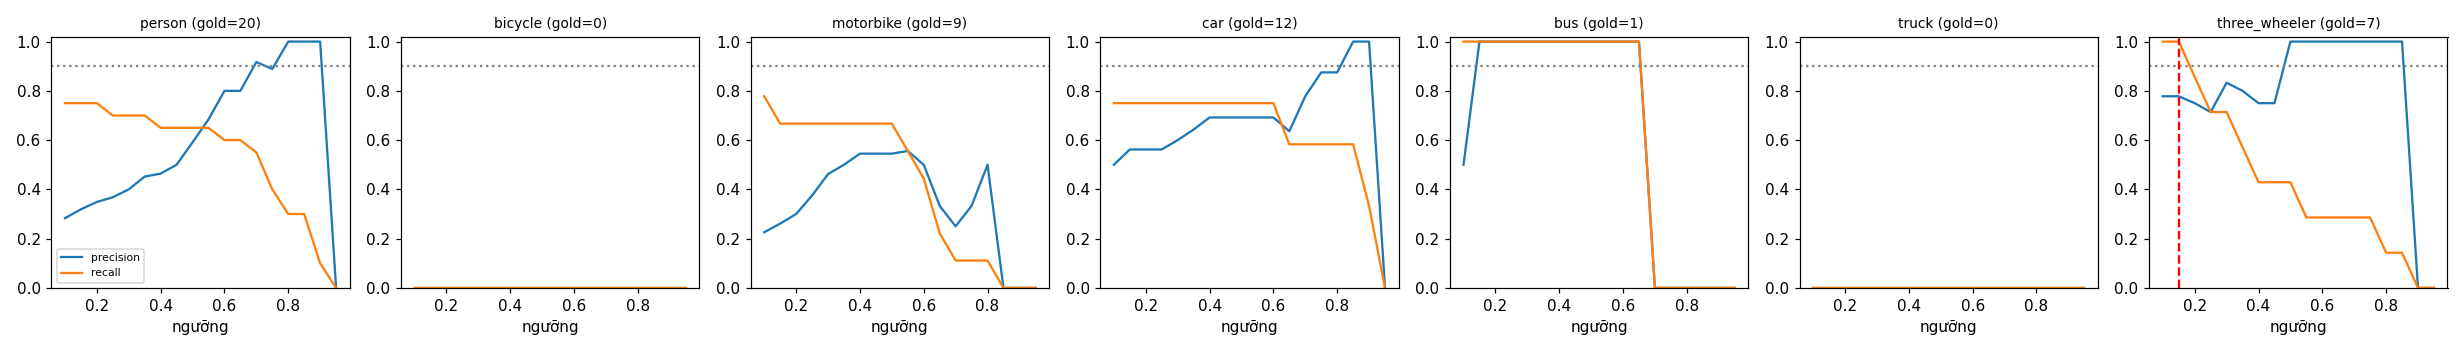

The table this chart was drawn from, first rows:
class, thr, tp, fp, fn, precision, recall, f1, n_gold
person, 0.1, 15, 38, 5, 0.283, 0.75, 0.411, 20
person, 0.15, 15, 32, 5, 0.319, 0.75, 0.448, 20
person, 0.2, 15, 28, 5, 0.349, 0.75, 0.476, 20
person, 0.25, 14, 24, 6, 0.368, 0.7, 0.483, 20
person, 0.3, 14, 21, 6, 0.4, 0.7, 0.509, 20
person, 0.35, 14, 17, 6, 0.452, 0.7, 0.549, 20
person, 0.4, 13, 15, 7, 0.464, 0.65, 0.542, 20
person, 0.45, 13, 13, 7, 0.5, 0.65, 0.565, 20
person, 0.5, 13, 9, 7, 0.591, 0.65, 0.619, 20
person, 0.55, 13, 6, 7, 0.684, 0.65, 0.667, 20
person, 0.6, 12, 3, 8, 0.8, 0.6, 0.686, 20
person, 0.65, 12, 3, 8, 0.8, 0.6, 0.686, 20
person, 0.7, 11, 1, 9, 0.917, 0.55, 0.687, 20
person, 0.75, 8, 1, 12, 0.889, 0.4, 0.552, 20
person, 0.8, 6, 0, 14, 1.0, 0.3, 0.462, 20
person, 0.85, 6, 0, 14, 1.0, 0.3, 0.462, 20
person, 0.9, 2, 0, 18, 1.0, 0.1, 0.182, 20
person, 0.95, 0, 0, 20, 0.0, 0.0, 0.0, 20
bicycle, 0.1, 0, 8, 0, 0.0, 0.0, 0.0, 0
bicycle, 0.15, 0, 7, 0, 0.0, 0.0, 0.0, 0
bicycle, 0.2, 0, 7, 0, 0.0, 0.0, 0.0, 0
bicycle, 0.25, 0, 5, 0, 0.0, 0.0, 0.0, 0
bicycle, 0.3, 0, 5, 0, 0.0, 0.0, 0.0, 0
bicycle, 0.35, 0, 4, 0, 0.0, 0.0, 0.0, 0
bicycle, 0.4, 0, 4, 0, 0.0, 0.0, 0.0, 0
bicycle, 0.45, 0, 2, 0, 0.0, 0.0, 0.0, 0
bicycle, 0.5, 0, 2, 0, 0.0, 0.0, 0.0, 0
bicycle, 0.55, 0, 1, 0, 0.0, 0.0, 0.0, 0
bicycle, 0.6, 0, 0, 0, 0.0, 0.0, 0.0, 0
bicycle, 0.65, 0, 0, 0, 0.0, 0.0, 0.0, 0
bicycle, 0.7, 0, 0, 0, 0.0, 0.0, 0.0, 0
bicycle, 0.75, 0, 0, 0, 0.0, 0.0, 0.0, 0
bicycle, 0.8, 0, 0, 0, 0.0, 0.0, 0.0, 0
bicycle, 0.85, 0, 0, 0, 0.0, 0.0, 0.0, 0
bicycle, 0.9, 0, 0, 0, 0.0, 0.0, 0.0, 0
bicycle, 0.95, 0, 0, 0, 0.0, 0.0, 0.0, 0
motorbike, 0.1, 7, 24, 2, 0.226, 0.778, 0.35, 9
motorbike, 0.15, 6, 17, 3, 0.261, 0.667, 0.375, 9
motorbike, 0.2, 6, 14, 3, 0.3, 0.667, 0.414, 9
motorbike, 0.25, 6, 10, 3, 0.375, 0.667, 0.48, 9
motorbike, 0.3, 6, 7, 3, 0.462, 0.667, 0.545, 9
motorbike, 0.35, 6, 6, 3, 0.5, 0.667, 0.571, 9
motorbike, 0.4, 6, 5, 3, 0.545, 0.667, 0.6, 9
motorbike, 0.45, 6, 5, 3, 0.545, 0.667, 0.6, 9
motorbike, 0.5, 6, 5, 3, 0.545, 0.667, 0.6, 9
motorbike, 0.55, 5, 4, 4, 0.556, 0.556, 0.556, 9
motorbike, 0.6, 4, 4, 5, 0.5, 0.444, 0.471, 9
motorbike, 0.65, 2, 4, 7, 0.333, 0.222, 0.267, 9
motorbike, 0.7, 1, 3, 8, 0.25, 0.111, 0.154, 9
motorbike, 0.75, 1, 2, 8, 0.333, 0.111, 0.167, 9
motorbike, 0.8, 1, 1, 8, 0.5, 0.111, 0.182, 9
motorbike, 0.85, 0, 0, 9, 0.0, 0.0, 0.0, 9
motorbike, 0.9, 0, 0, 9, 0.0, 0.0, 0.0, 9
motorbike, 0.95, 0, 0, 9, 0.0, 0.0, 0.0, 9
car, 0.1, 9, 9, 3, 0.5, 0.75, 0.6, 12
car, 0.15, 9, 7, 3, 0.562, 0.75, 0.643, 12
car, 0.2, 9, 7, 3, 0.562, 0.75, 0.643, 12
car, 0.25, 9, 7, 3, 0.562, 0.75, 0.643, 12
car, 0.3, 9, 6, 3, 0.6, 0.75, 0.667, 12
car, 0.35, 9, 5, 3, 0.643, 0.75, 0.692, 12
... 66 more rows
